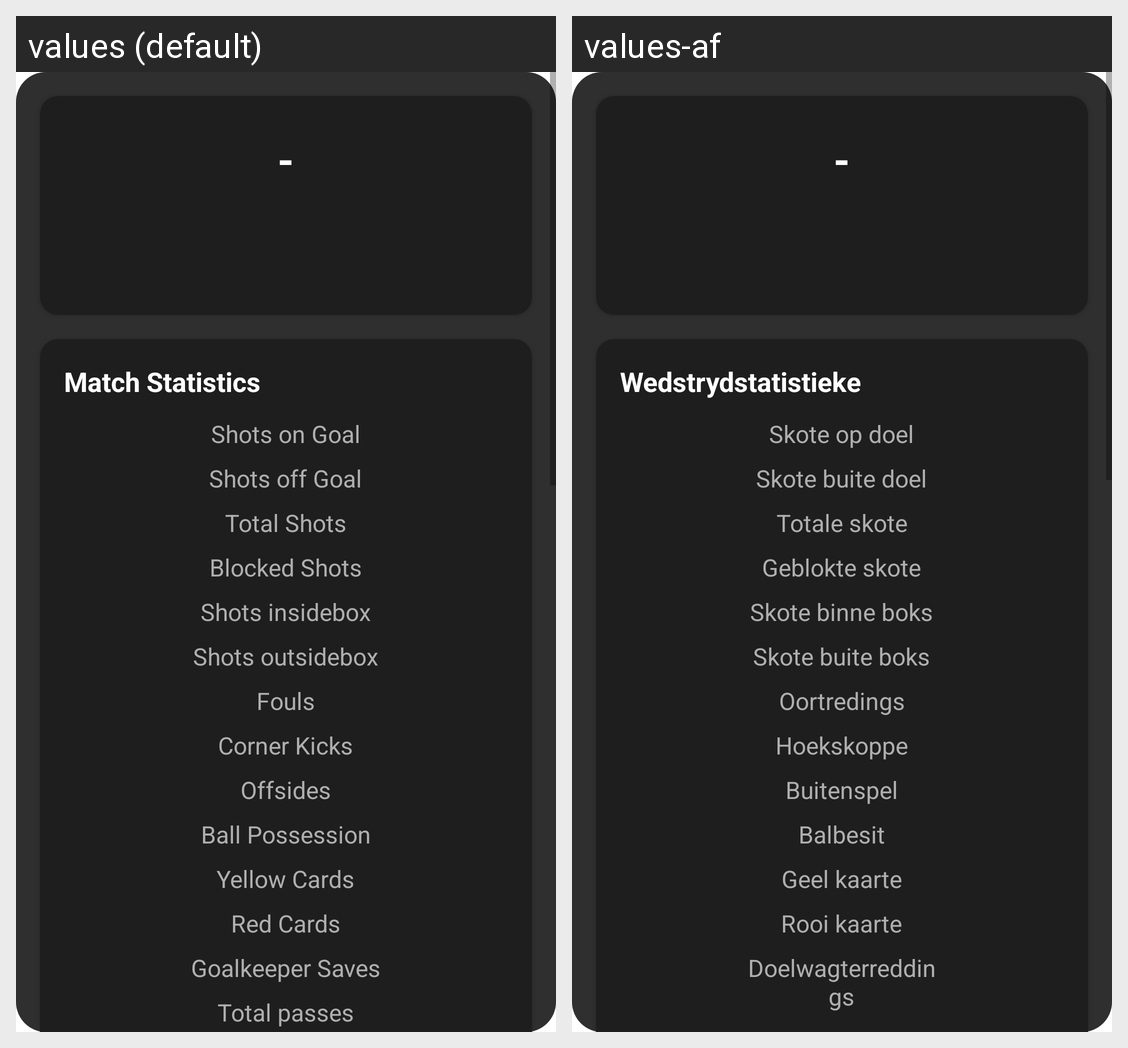

This grid shows one Android layout under two languages. Give, for every string resource on the screen, its name, the default text and each shown locale's text.
Android screen res/layout/fragment_match.xml rendered under 2 locales, left to right: values (default), values-af. Device: Nexus 5 (rendered at 1080×1920; each locale shown at half size, 540×960, under a caption strip naming it); theme Theme.FootyXApp.
Strings drawn on this screen, with the default value and each locale's value (text and hints the layout hard-codes, and strings that could not be matched under every locale, appear in the picture but are not listed):

match_statistics_title
  values: Match Statistics
  values-af: Wedstrydstatistieke

stat_shots_on_goal
  values: Shots on Goal
  values-af: Skote op doel

stat_shots_off_goal
  values: Shots off Goal
  values-af: Skote buite doel

stat_total_shots
  values: Total Shots
  values-af: Totale skote

stat_blocked_shots
  values: Blocked Shots
  values-af: Geblokte skote

stat_shots_insidebox
  values: Shots insidebox
  values-af: Skote binne boks

stat_shots_outsidebox
  values: Shots outsidebox
  values-af: Skote buite boks

stat_fouls
  values: Fouls
  values-af: Oortredings

stat_corner_kicks
  values: Corner Kicks
  values-af: Hoekskoppe

stat_offsides
  values: Offsides
  values-af: Buitenspel

stat_ball_possession
  values: Ball Possession
  values-af: Balbesit

stat_yellow_cards
  values: Yellow Cards
  values-af: Geel kaarte

stat_red_cards
  values: Red Cards
  values-af: Rooi kaarte

stat_goalkeeper_saves
  values: Goalkeeper Saves
  values-af: Doelwagterreddings
